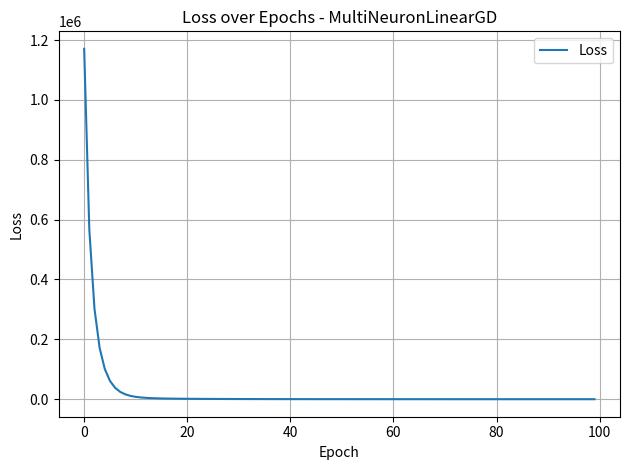

Source code (Python):
import numpy as np
import matplotlib.pyplot as plt

np.random.seed(42)

# Parameters
SAMPLES = 10
FEATURES = 6
EPOCHS = 100
LR = 0.0001

# Generate random input and output data
X = np.random.randint(1, 101, size=(SAMPLES, FEATURES))
y = np.random.randint(1, 101, size=(SAMPLES, 1))

# Initialize weights and bias
weights = np.random.randint(0, 10, size=(FEATURES, FEATURES)).astype(float)
bias = 0.0

# Loss history for visualization
loss_history = []

def forward(X, weights, bias):
    """
    Custom forward pass for multi-neuron linear model.
    Each row in X (input sample) is multiplied with weights[i % features]
    """
    y_pred = []
    for i in range(SAMPLES):
        weighted_sum = np.dot(X[i], weights[i % FEATURES]) + bias
        y_pred.append(weighted_sum)
    return np.array(y_pred).reshape(-1, 1)

def compute_loss(y_pred, y_true):
    return np.mean((y_pred - y_true) ** 2) / 2

# Gradient Descent Training
for epoch in range(EPOCHS):
    y_pred = forward(X, weights, bias)

    error = y_pred - y
    dW = np.zeros_like(weights)
    dB = np.sum(error)

    for i in range(SAMPLES):
        dW[i % FEATURES] += error[i] * X[i]

    weights -= LR * dW / SAMPLES
    bias -= LR * dB / SAMPLES

    loss = compute_loss(y_pred, y)
    loss_history.append(loss)

y_final = forward(X, weights, bias)

print("Input (X):\n", X)
print("\nWeights:\n", weights)
print("\nTarget (y):\n", y.ravel())
print("Predictions:\n", y_final.ravel())
print("\nFinal Loss:", loss_history[-1])

plt.plot(range(EPOCHS), loss_history, label="Loss")
plt.xlabel("Epoch")
plt.ylabel("Loss")
plt.title("Loss over Epochs - MultiNeuronLinearGD")
plt.grid(True)
plt.legend()
plt.tight_layout()
plt.show()
